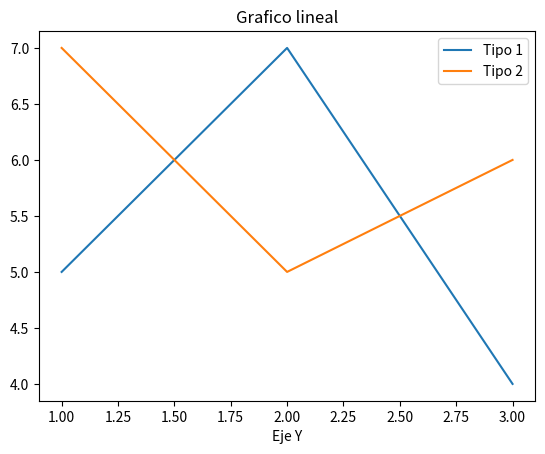

The matplotlib source for this figure:
import matplotlib.pyplot as plt
x1=[1,2,3]
y1=[5,7,4]
x2=[1,2,3]
y2=[7,5,6]
plt.plot(x1,y1,label='Tipo 1')
plt.plot(x2,y2,label='Tipo 2')
plt.xlabel('Eje X')
plt.xlabel('Eje Y')
plt.title('Grafico lineal')
plt.legend()
plt.show()